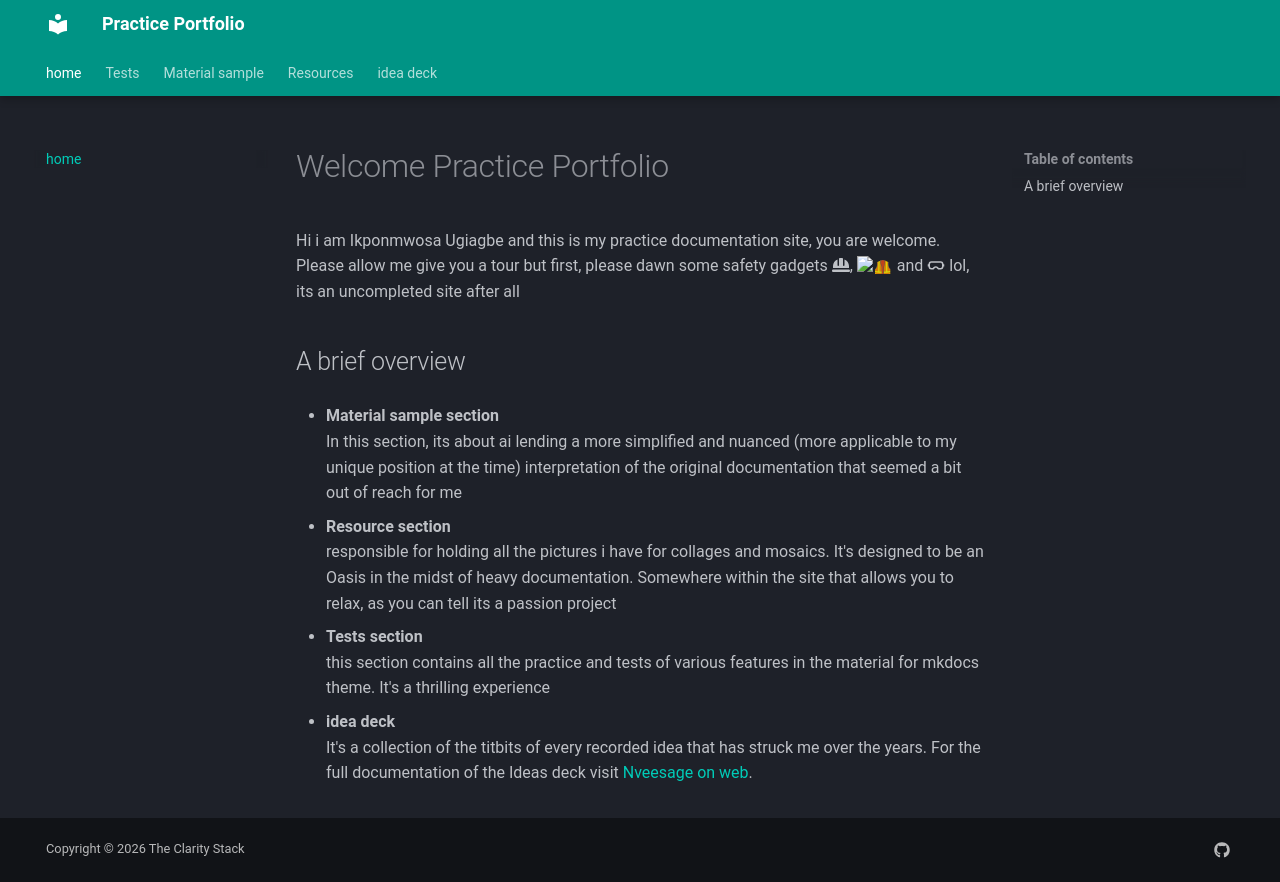

repository: Nveesage/Documentation-Publishing-Tests · page: index.html · generator: mkdocs

# Welcome Practice Portfolio

Hi i am Ikponmwosa Ugiagbe and this is my practice documentation site, you are welcome. Please allow me give you a tour but first, please dawn some safety gadgets  :fontawesome-solid-helmet-safety:, :safety_vest: and :material-safety-goggles: lol, its an uncompleted site after all 

## A brief overview
- **Material sample section**   
In this section, its about ai lending a more simplified and nuanced (more applicable to my unique position at the time) interpretation of the original documentation that seemed a bit out of reach for me

- **Resource section**  
responsible for holding all the pictures i have for collages and mosaics. It's designed to be an Oasis in the midst of heavy documentation. Somewhere within the site that allows you to relax, as you can tell its a passion project

- **Tests section**   
this section contains all the practice and tests of various features in the material for mkdocs theme. It's a thrilling experience

- **idea deck**  
 It's a collection of the titbits of every recorded idea that has struck me over the years. For the full documentation of the Ideas deck visit [Nveesage on web](https://nveesage.github.io/Documentation-Publishing---Ideas-/).
